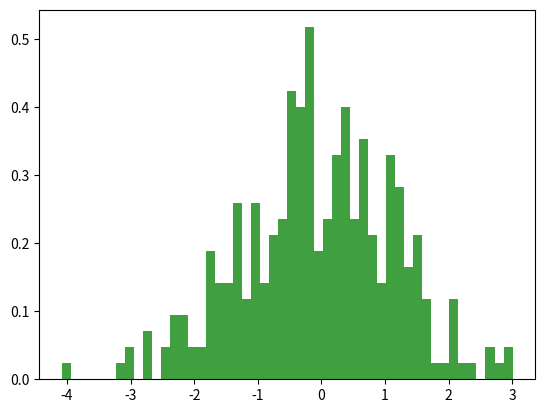

This figure's Python source:
import math

import numpy as np
import matplotlib.pyplot as plt


def normal_box_muller_polar():
    import random
    from math import sqrt, log2
    while True:
        u = random.uniform(-1, 1)
        v = random.uniform(-1, 1)
        s = u * u + v * v
        if s >= 1.0 or s == 0.0:
            continue
        z0 = u * sqrt(-2 * log2(s) / s)
        z1 = v * sqrt(-2 * log2(s) / s)
        return z0, z1


def normal_box_muller():
    import random
    from math import sqrt, log2, pi, cos, sin
    u1 = random.random()
    u2 = random.random()
    r = sqrt(-2 * log2(u1))
    theta = 2 * pi * u2
    z0 = r * cos(theta)
    z1 = r * sin(theta)
    return z0, z1


def gen_gaussian_2d(var=1.0, size=10):
    # 0. Initialize random number generator
    rng = np.random.RandomState(seed=42)
    # 1. Generate 1000 U1 and U2, which are Unif(0, 1)
    u1s, u2s = rng.uniform(size=size), rng.uniform(size=size)
    # 2. Tranform U1 to S
    ss = -np.log(u1s)
    # 3. Transform U2 to theta
    thetas = 2*np.pi*u2s
    # 4. Convert s to r
    rs = np.sqrt(2*ss)
    # 5. Calculate x and y from r and theta
    xs, ys = rs*np.cos(thetas), rs*np.sin(thetas)
    return xs * var, ys * var


def plot_2d(X, Y):
    import seaborn as sns
    g = sns.JointGrid(x=X, y=Y, size=4)
    g.plot_joint(sns.kdeplot, cmap="Purples_d")
    g.plot_marginals(sns.kdeplot, color="m", shade=True)
    plt.show()


def plot_1d(X):
    n, bins, patches = plt.hist(X, 50, density=True, facecolor='g', alpha=0.75)
    plt.show()


if __name__ == "__main__":
    X, Y = [], []
    for i in range(300):
        # x, y = normal_box_muller_polar()
        x, y = normal_box_muller()
        X.append(x)
        Y.append(y)

    # plot_2d(X, Y)
    plot_1d(X)


